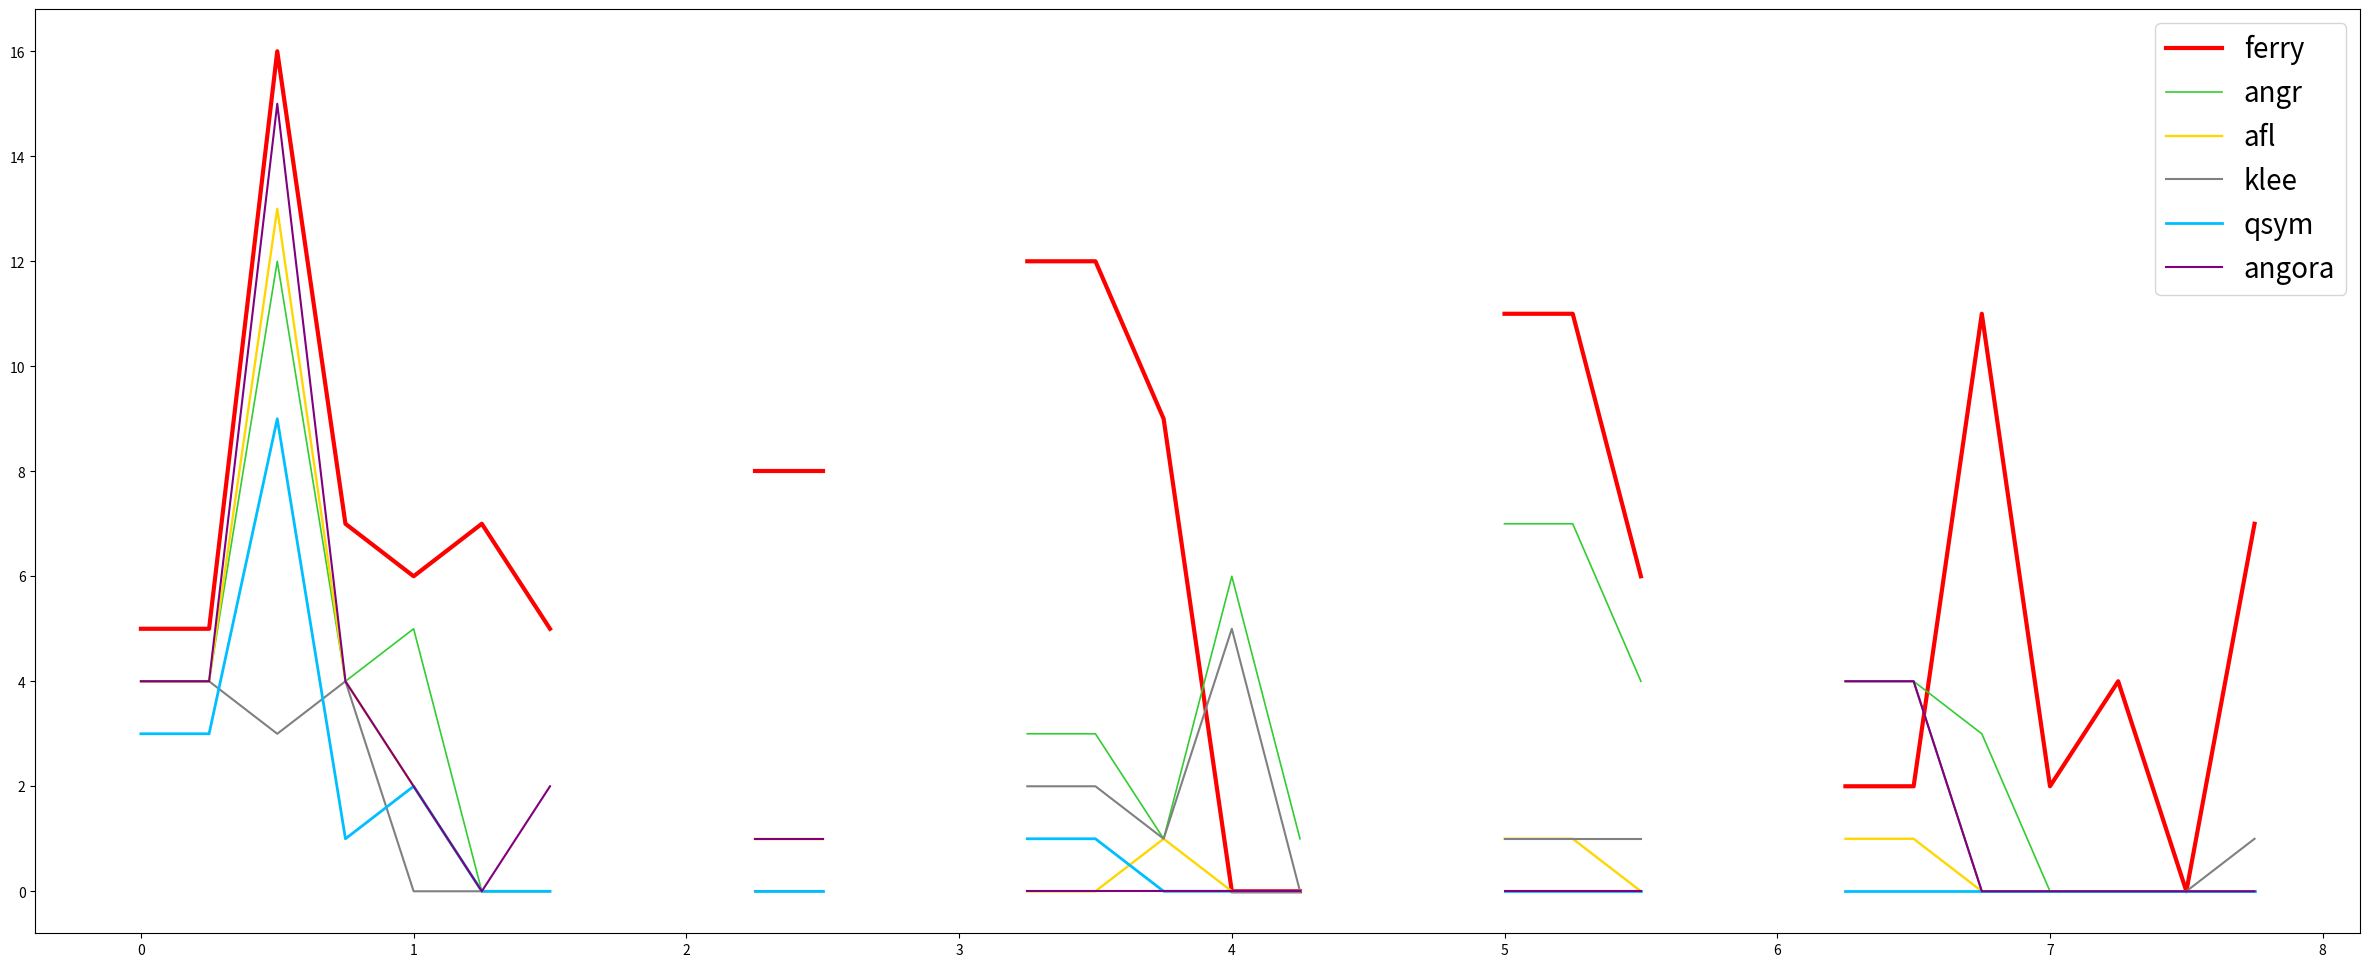

Reproduce this figure in Python. (Note: this script raises an exception after producing the figure.)
import matplotlib.pyplot as plt
import matplotlib
import numpy as np
from datetime import datetime
import os
import sys
import re
import time

'''
ferry = [
    [46,20,20,21,20,26,29],#all
    [5, 20, 8,12,11, 2,24],#0~9
    [16, 0, 2, 9, 6,11, 5],#10~19
    [ 7, 0, 8, 0, 0, 2, 0],#20~29
    [ 6, 0, 2, 0, 0, 4, 0],#30
    [ 7, 0, 0, 0, 0, 0, 0],#40
    [ 5, 0, 0, 0, 3, 7, 0],#50
]
angr =  [
    [25, 0,11,11, 7,13, 0],#all
    [ 4, 0, 3, 7, 4, 0, 0],#0
    [12, 0, 1, 3,11, 0, 0],#10
    [ 4, 0, 6, 0, 0, 2, 0],#20
    [ 5, 0, 1, 0, 0, 0, 0],#30
    [ 0, 0, 0, 0, 0, 0, 0],#40
    [ 0, 0, 0, 0, 0, 0 ,0],#50
]
afl = [
    [23, 1, 1, 1, 1, 0, 0],
    [ 4, 1, 0, 1, 1, 0, 0],#0
    [13, 0, 1, 0, 0, 0, 0],#10
    [ 4, 0, 0, 0, 0, 0, 0],#20
    [ 2, 0, 0, 0, 0, 0, 0],#30
    [ 0, 0, 0, 0, 0, 0, 0],#40
    [ 0, 0, 0, 0, 0, 0, 0] #50
]
klee =  [
    [11, 0, 8, 2, 5, 13,0], #all
    [ 4, 0, 2, 1, 4, 0, 0],#0
    [ 3, 0, 1, 1, 0, 3, 0], #10
    [ 4, 0, 5, 0, 0, 2, 0], #20
    [ 0, 0, 0, 0, 0, 1, 0], #30
    [ 0, 0, 0, 0, 0, 0, 0], #40
    [ 0, 0, 0, 0, 1, 7, 0], #50
]
qsym =  [
    [15, 0, 1, 0, 0, 0, 0],
    [ 3, 0, 1, 0, 0, 0, 0],#0
    [ 9, 0, 0, 1, 0, 0, 0],#10
    [ 4, 0, 0, 0, 0, 0, 0],#20
    [ 2, 0, 0, 0, 0, 0, 0],#30
    [ 0, 0, 0, 0, 0, 0, 0],#40
    [ 0, 0, 0, 0, 0, 0, 0],#50
]
angora =[
    [27, 1, 0, 0, 4, 0, 0],
    [ 4, 1, 0, 0, 4, 0, 0],#0
    [15, 0, 0, 0, 0, 0, 0],#10
    [ 4, 0, 0, 0, 0, 0, 0],#20
    [ 2, 0, 0, 0, 0, 0, 0],#30
    [ 0, 0, 0, 0, 0, 0, 0],#40
    [ 2, 0, 0, 0, 0, 0, 0],#50
]
'''
ferry=[
    [5 , 5, 16, 7, 6, 7, 5], #jpeg
#    [20, 20, 0, 0, 0, 0, 0], #podofo
    [8 , 8, 2, 8, 2, 0, 0],  #giflib
    [12, 12, 9, 0, 0, 0, 0], #pandore
    [11, 11, 6, 0, 0, 0, 3], #jhead
    [2 , 2, 11, 2, 4, 0, 7], #libpng
#    [24, 24, 5, 0, 0, 0, 0]  #ffmpeg
]
angr=[[4, 4, 12, 4, 5, 0, 0], [0, 0, 0, 0, 0, 0, 0], [3, 3, 1, 6, 1, 0, 0], [7, 7, 4, 0, 0, 0, 0], [4, 4, 3, 0, 0, 0, 0], [0, 0, 11, 2, 0, 0, 0], [0, 0, 0, 0, 0, 0, 0]]
afl=[[4, 4, 13, 4, 2, 0, 0], [1, 1, 0, 0, 0, 0, 0], [0, 0, 1, 0, 0, 0, 0], [1, 1, 0, 0, 0, 0, 0], [1, 1, 0, 0, 0, 0, 0], [0, 0, 0, 0, 0, 0, 0], [0, 0, 0, 0, 0, 0, 0]]
klee=[[4, 4, 3, 4, 0, 0, 0], [0, 0, 0, 0, 0, 0, 0], [2, 2, 1, 5, 0, 0, 0], [1, 1, 1, 0, 0, 0, 0], [4, 4, 0, 0, 0, 0, 1], [0, 0, 3, 2, 1, 0, 7], [0, 0, 0, 0, 0, 0, 0]]
qsym=[[3, 3, 9, 1, 2, 0, 0], [0, 0, 0, 0, 0, 0, 0], [1, 1, 0, 0, 0, 0, 0], [0, 0, 0, 0, 0, 0, 0], [0, 0, 0, 0, 0, 0, 0], [0, 0, 0, 0, 0, 0, 0], [0, 0, 0, 0, 0, 0, 0]]
angora=[[4, 4, 15, 4, 2, 0, 2], [1, 1, 0, 0, 0, 0, 0], [0, 0, 0, 0, 0, 0, 0], [0, 0, 0, 0, 0, 0, 0], [4, 4, 0, 0, 0, 0, 0], [0, 0, 0, 0, 0, 0, 0], [0, 0, 0, 0, 0, 0, 0]]
bench = [ferry, angr, afl, klee, qsym, angora]
bench_name = ["ferry", "angr", "afl", "klee", "qsym", "angora"]
target_name = ["libjpeg","PoDoFo", "giflib", "pandore", "jhead", "libpng", "FFmpeg",]
#depth_range = ["all", "0~9", "10~19","20~29", "30~39", "40~49", "50~"]
depth_range=  ["0", "10", "20", "30", "40", "50", "60"]
target_len = [7, 2, 5, 3, 7, 7, 3]
lcolor = ["r", "limegreen", "gold", "gray" ,"deepskyblue","purple"]
linew = [3, 1.2, 1.7, 1.5 , 2,1.5]
f, ax = plt.subplots(figsize=(30,12),dpi=1080)
label_set = [True] *6
offset = 0
xticks_x = []
xticks_info = []
x_label = []



def draw(i, y,offset,length,line_color,tar_name, ben_name, set_label):
    y = y[0:length]
    x = [offset+0.25*i for i in range(length)]
    #bar = plt.bar(x = x, height = y, width=0.25, color="none", edgecolor="none")
    #print(y,offset,length,line_color,tar_name, ben_name, set_label)
    if ben_name == "ferry":
        xticks_x.extend(x)
        xticks_info.extend(depth_range[0:length])
        x_label.append((x[0]+x[-1]) / 2 - 0.25)

    plt.plot(x, y, color=line_color ,lw=linew[i], ms=10, label=ben_name)
    if set_label:
        plt.legend(prop = {'size':20})
    #for bi in bar:
    #    height = bi.get_height()
    #    plt.text(bi.get_x() + bi.get_width() / 4, height, str(bi.get_height()) , ha="center", va="bottom", size=16)


offset = 0
for j in range(len(target_name)): 
    for i in range(len(bench)):
        draw(i, bench[i][j], offset, target_len[j],lcolor[i],target_name[j], bench_name[i], label_set[i])
        if label_set[i]:
            label_set[i] = False
    offset += 0.25*target_len[j]
    offset += 0.5
plt.xticks(xticks_x, xticks_info, rotation=45, size = 16)
plt.yticks(size = 16)
plt.ylim(0,25)
for i in range(len(target_name)):
    plt.text(x_label[i], -2, target_name[i], size = 20)
#plt.subplots_adjust(top = 1, bottom = 0, right = 1, left = 0, hspace = 0, wspace = 0)
plt.savefig("depth_bar.eps",dpi=1080,format='eps', bbox_inches='tight')
plt.show()


